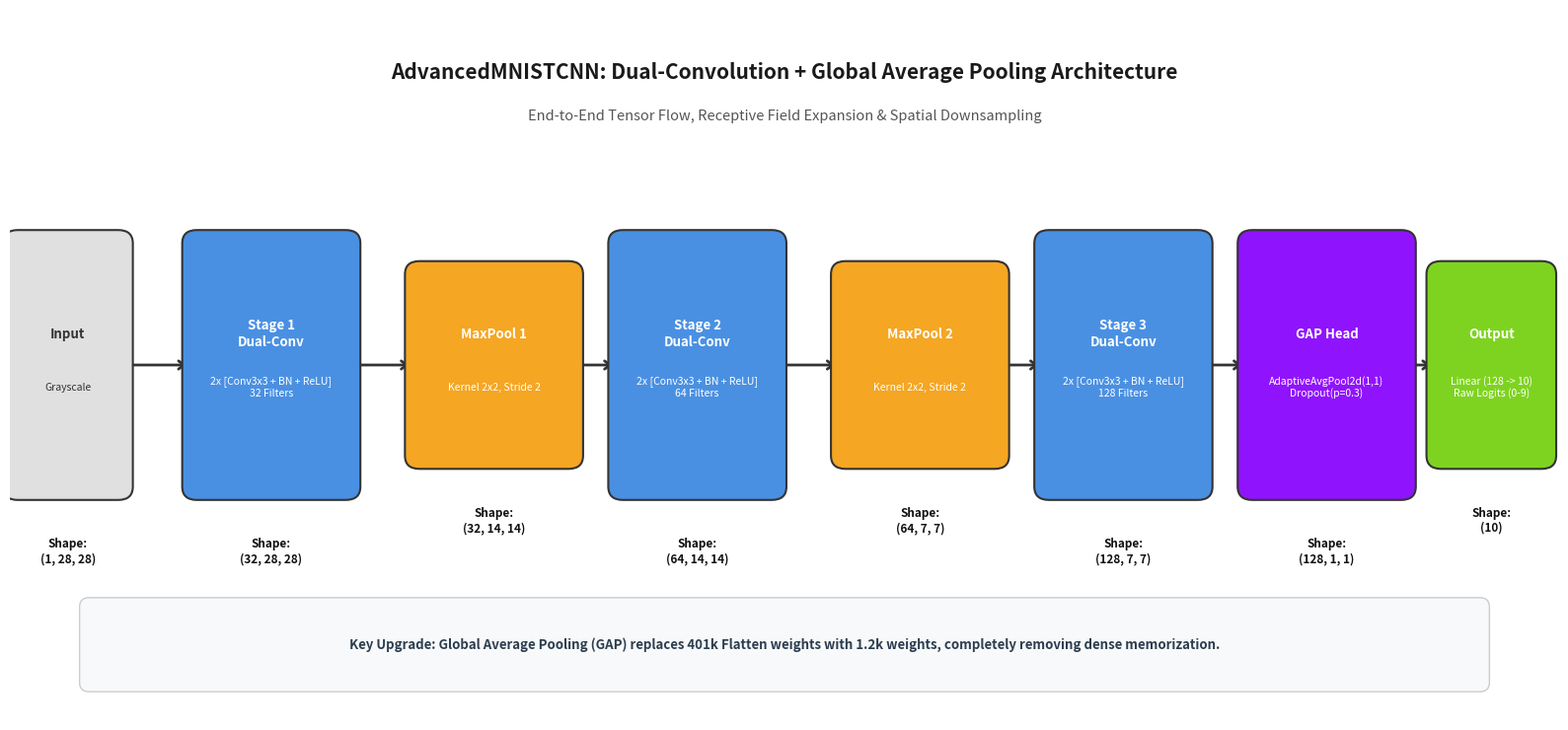

The matplotlib source for this figure:
"""
Architecture Diagram & Computational Graph Generator
=====================================================
Generates publication-quality architectural flowcharts and comparison diagrams
for MNISTCNN (Baseline) and AdvancedMNISTCNN (Dual-Conv + GAP).

Usage:
    python plot_architecture_graph.py
"""

import os
import matplotlib.patches as patches
import matplotlib.pyplot as plt
import numpy as np


def plot_standard_architecture_diagram(save_path: str = "./reports/architecture_diagram.png") -> None:
    """
    Renders a standard, publication-grade block flow diagram for AdvancedMNISTCNN.
    """
    os.makedirs(os.path.dirname(save_path), exist_ok=True)

    fig, ax = plt.subplots(figsize=(16, 7.5), dpi=300)
    ax.set_xlim(0, 16)
    ax.set_ylim(0, 8)
    ax.axis("off")

    # Colors
    c_input = "#E0E0E0"
    c_conv = "#4A90E2"
    c_pool = "#F5A623"
    c_gap = "#9013FE"
    c_fc = "#7ED321"
    c_text = "#FFFFFF"

    # Blocks definition: (name, subtext, shape, color, x_pos)
    blocks = [
        ("Input", "Grayscale", "(1, 28, 28)", c_input, "#333333", 0.6),
        ("Stage 1\nDual-Conv", "2x [Conv3x3 + BN + ReLU]\n32 Filters", "(32, 28, 28)", c_conv, c_text, 2.7),
        ("MaxPool 1", "Kernel 2x2, Stride 2", "(32, 14, 14)", c_pool, c_text, 5.0),
        ("Stage 2\nDual-Conv", "2x [Conv3x3 + BN + ReLU]\n64 Filters", "(64, 14, 14)", c_conv, c_text, 7.1),
        ("MaxPool 2", "Kernel 2x2, Stride 2", "(64, 7, 7)", c_pool, c_text, 9.4),
        ("Stage 3\nDual-Conv", "2x [Conv3x3 + BN + ReLU]\n128 Filters", "(128, 7, 7)", c_conv, c_text, 11.5),
        ("GAP Head", "AdaptiveAvgPool2d(1,1)\nDropout(p=0.3)", "(128, 1, 1)", c_gap, c_text, 13.6),
        ("Output", "Linear (128 -> 10)\nRaw Logits (0-9)", "(10)", c_fc, c_text, 15.3),
    ]

    width = 1.6
    y_center = 4.0
    height = 2.8

    # Title
    ax.text(
        8.0, 7.3,
        "AdvancedMNISTCNN: Dual-Convolution + Global Average Pooling Architecture",
        fontsize=15, fontweight="bold", ha="center", va="center", color="#1A1A1A"
    )
    ax.text(
        8.0, 6.8,
        "End-to-End Tensor Flow, Receptive Field Expansion & Spatial Downsampling",
        fontsize=10.5, fontstyle="italic", ha="center", va="center", color="#555555"
    )

    for i, (name, subtext, shape, col, text_col, x) in enumerate(blocks):
        # Draw block box
        h = height if "Stage" in name or "Input" in name or "Head" in name else height * 0.75
        y = y_center - h / 2
        w = width if i != 0 and i != len(blocks) - 1 else 1.1

        box = patches.FancyBboxPatch(
            (x - w / 2, y), w, h,
            boxstyle="round,pad=0.12,rounding_size=0.15",
            facecolor=col, edgecolor="#333333", linewidth=1.5,
            mutation_scale=1.0, zorder=3
        )
        ax.add_patch(box)

        # Block text
        ax.text(x, y_center + 0.35, name, ha="center", va="center", fontsize=9.5, fontweight="bold", color=text_col, zorder=4)
        ax.text(x, y_center - 0.25, subtext, ha="center", va="center", fontsize=7.5, color=text_col, zorder=4)

        # Shape annotation below
        ax.text(
            x, y_center - (h / 2) - 0.55, f"Shape:\n{shape}",
            ha="center", va="top", fontsize=8.5, fontweight="bold", color="#111111"
        )

        # Draw connecting arrow
        if i < len(blocks) - 1:
            next_x = blocks[i + 1][5]
            next_w = width if i + 1 != len(blocks) - 1 else 1.1
            arrow_start = x + (w / 2) + 0.05
            arrow_end = next_x - (next_w / 2) - 0.05

            ax.annotate(
                "",
                xy=(arrow_end, y_center),
                xytext=(arrow_start, y_center),
                arrowprops=dict(arrowstyle="->,head_width=0.3,head_length=0.4", lw=2, color="#333333"),
                zorder=2
            )

    # Legend / Key Info at bottom
    info_box = patches.FancyBboxPatch(
        (0.8, 0.4), 14.4, 0.9,
        boxstyle="round,pad=0.08,rounding_size=0.1",
        facecolor="#F8F9FA", edgecolor="#CCCCCC", linewidth=1.0, zorder=1
    )
    ax.add_patch(info_box)

    ax.text(
        8.0, 0.85,
        "Key Upgrade: Global Average Pooling (GAP) replaces 401k Flatten weights with 1.2k weights, completely removing dense memorization.",
        fontsize=9.5, fontweight="bold", ha="center", va="center", color="#2C3E50"
    )

    plt.tight_layout()
    plt.savefig(save_path, bbox_inches="tight")
    plt.close()
    print(f"[Architecture Graph] Publication diagram saved to: {save_path}")


if __name__ == "__main__":
    plot_standard_architecture_diagram()
